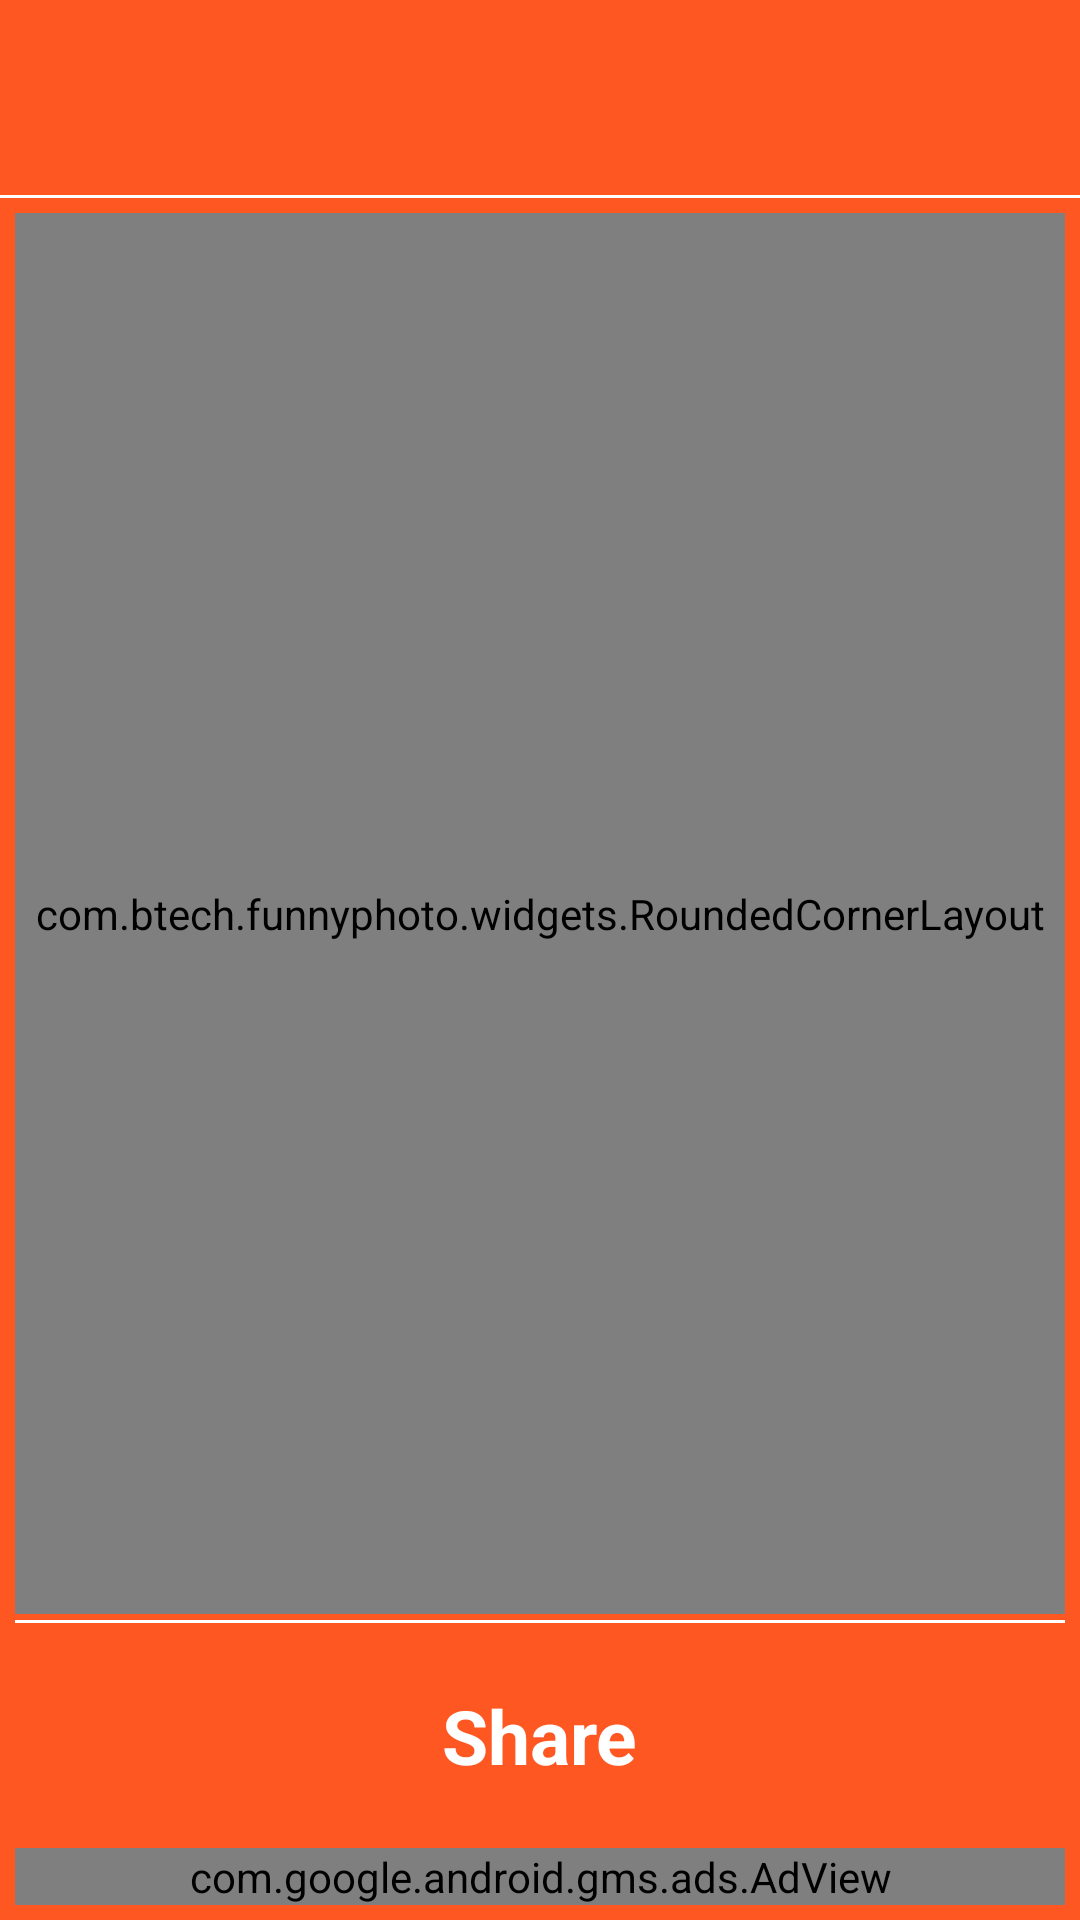

Android layout source for this screen:
<!-- AndroidManifest.xml: activity theme AppTheme1 -->
<!-- res/layout/activity_sharing.xml -->
<?xml version="1.0" encoding="utf-8"?>
<LinearLayout
    xmlns:android="http://schemas.android.com/apk/res/android"
    xmlns:ads="http://schemas.android.com/apk/res-auto"
    android:layout_width="fill_parent"
    android:layout_height="fill_parent"
    android:background="@color/thirdColor"
    android:orientation="vertical">


    <include
        android:id="@+id/activity_menubar_toolbar"
        layout="@layout/tool_bar"/>

    <View
        android:layout_width="match_parent"
        android:layout_height="1dp"
        android:background="#FFFFFF"/>


    <LinearLayout
        android:id="@+id/ll_main"
        android:layout_width="match_parent"
        android:layout_height="match_parent"
        android:layout_margin="5dp"
        android:orientation="vertical">

        <com.btech.funnyphoto.widgets.RoundedCornerLayout
            android:layout_width="match_parent"
            android:layout_height="0dp"
            android:layout_gravity="center"
            android:layout_weight="1"
            android:background="@color/white"
            android:gravity="center"
            android:orientation="vertical">

            <ImageView
                android:id="@+id/imgOrange"
                android:layout_width="fill_parent"
                android:layout_height="fill_parent"
                android:scaleType="fitXY"/>

        </com.btech.funnyphoto.widgets.RoundedCornerLayout>

        <View
            android:layout_width="match_parent"
            android:layout_height="1dp"
            android:layout_marginTop="@dimen/margin_2dp"
            android:background="@color/white"/>

        <RelativeLayout
            android:id="@+id/rl_footer"
            android:layout_width="match_parent"
            android:layout_height="75dp"
            android:layout_gravity="bottom"
            android:background="@color/thirdColor">

            <TextView
                android:id="@+id/tvShareLink"
                android:layout_width="wrap_content"
                android:layout_height="wrap_content"
                android:layout_centerHorizontal="true"
                android:layout_centerVertical="true"
                android:padding="@dimen/padding_10"
                android:text="Share"
                android:textAppearance="?android:attr/textAppearanceMedium"
                android:textColor="#FFFFFF"
                android:textSize="25sp"
                android:textStyle="bold"/>


        </RelativeLayout>

        <com.google.android.gms.ads.AdView
            android:id="@+id/ad_view"
            android:layout_width="match_parent"
            android:layout_height="wrap_content"
            android:layout_alignParentBottom="true"
            android:layout_centerHorizontal="true"
            android:layout_gravity="bottom"
            android:background="#CC000000"
            ads:adSize="BANNER"
            ads:adUnitId="@string/banneradd_id"/>
    </LinearLayout>

</LinearLayout>
<!-- res/layout/tool_bar.xml (included above) -->
<?xml version="1.0" encoding="utf-8"?>
<android.support.v7.widget.Toolbar
    xmlns:android="http://schemas.android.com/apk/res/android"
    xmlns:app="http://schemas.android.com/apk/res-auto"
    android:layout_width="match_parent"
    android:layout_height="65dp"
    android:background="@color/thirdColor"
    app:theme="@style/ThemeOverlay.AppCompat.Dark.ActionBar">


    
    
    
    
    
    
    
    


    <TextView
        android:id="@+id/actionbar_tvTitle"
        android:layout_width="wrap_content"
        android:layout_height="wrap_content"
        android:layout_gravity="center"
        android:padding="@dimen/padding_5dp"
        android:singleLine="true"
        android:textColor="@color/white"
        android:textSize="@dimen/font_26sp"
        android:textStyle="bold"/>


    <ImageView
        android:id="@+id/activity_base_actionbar_ivNext"
        android:layout_width="wrap_content"
        android:layout_height="wrap_content"
        android:layout_gravity="right|center"
        android:layout_marginRight="@dimen/margin_5dp"
        android:padding="@dimen/padding_5"
        android:visibility="gone"
        />


</android.support.v7.widget.Toolbar>
<!-- resources referenced by this layout -->
<resources>
  <color name="thirdColor">#FF5722</color>
  <color name="white">#ffffff</color>
  <dimen name="font_26sp">26sp</dimen>
  <dimen name="margin_2dp">2dp</dimen>
  <dimen name="margin_5dp">5dp</dimen>
  <dimen name="margin_left_10dp">10dp</dimen>
  <dimen name="padding_10">10dp</dimen>
  <dimen name="padding_5">5dp</dimen>
  <dimen name="padding_5dp">5dp</dimen>
  <string name="banneradd_id">ca-app-pub-8877440675991474/1232274861</string>
  <style name="AppTheme1" parent="Theme.AppCompat.Light.DarkActionBar">
          
          <item name="colorPrimary">@color/thirdColor</item>
          <item name="colorPrimaryDark">@color/thirdColor</item>
          <item name="colorAccent">@color/thirdColor</item>
  
  
          <item name="windowActionBar">false</item>
          <item name="windowNoTitle">true</item>
  
      </style>
</resources>
